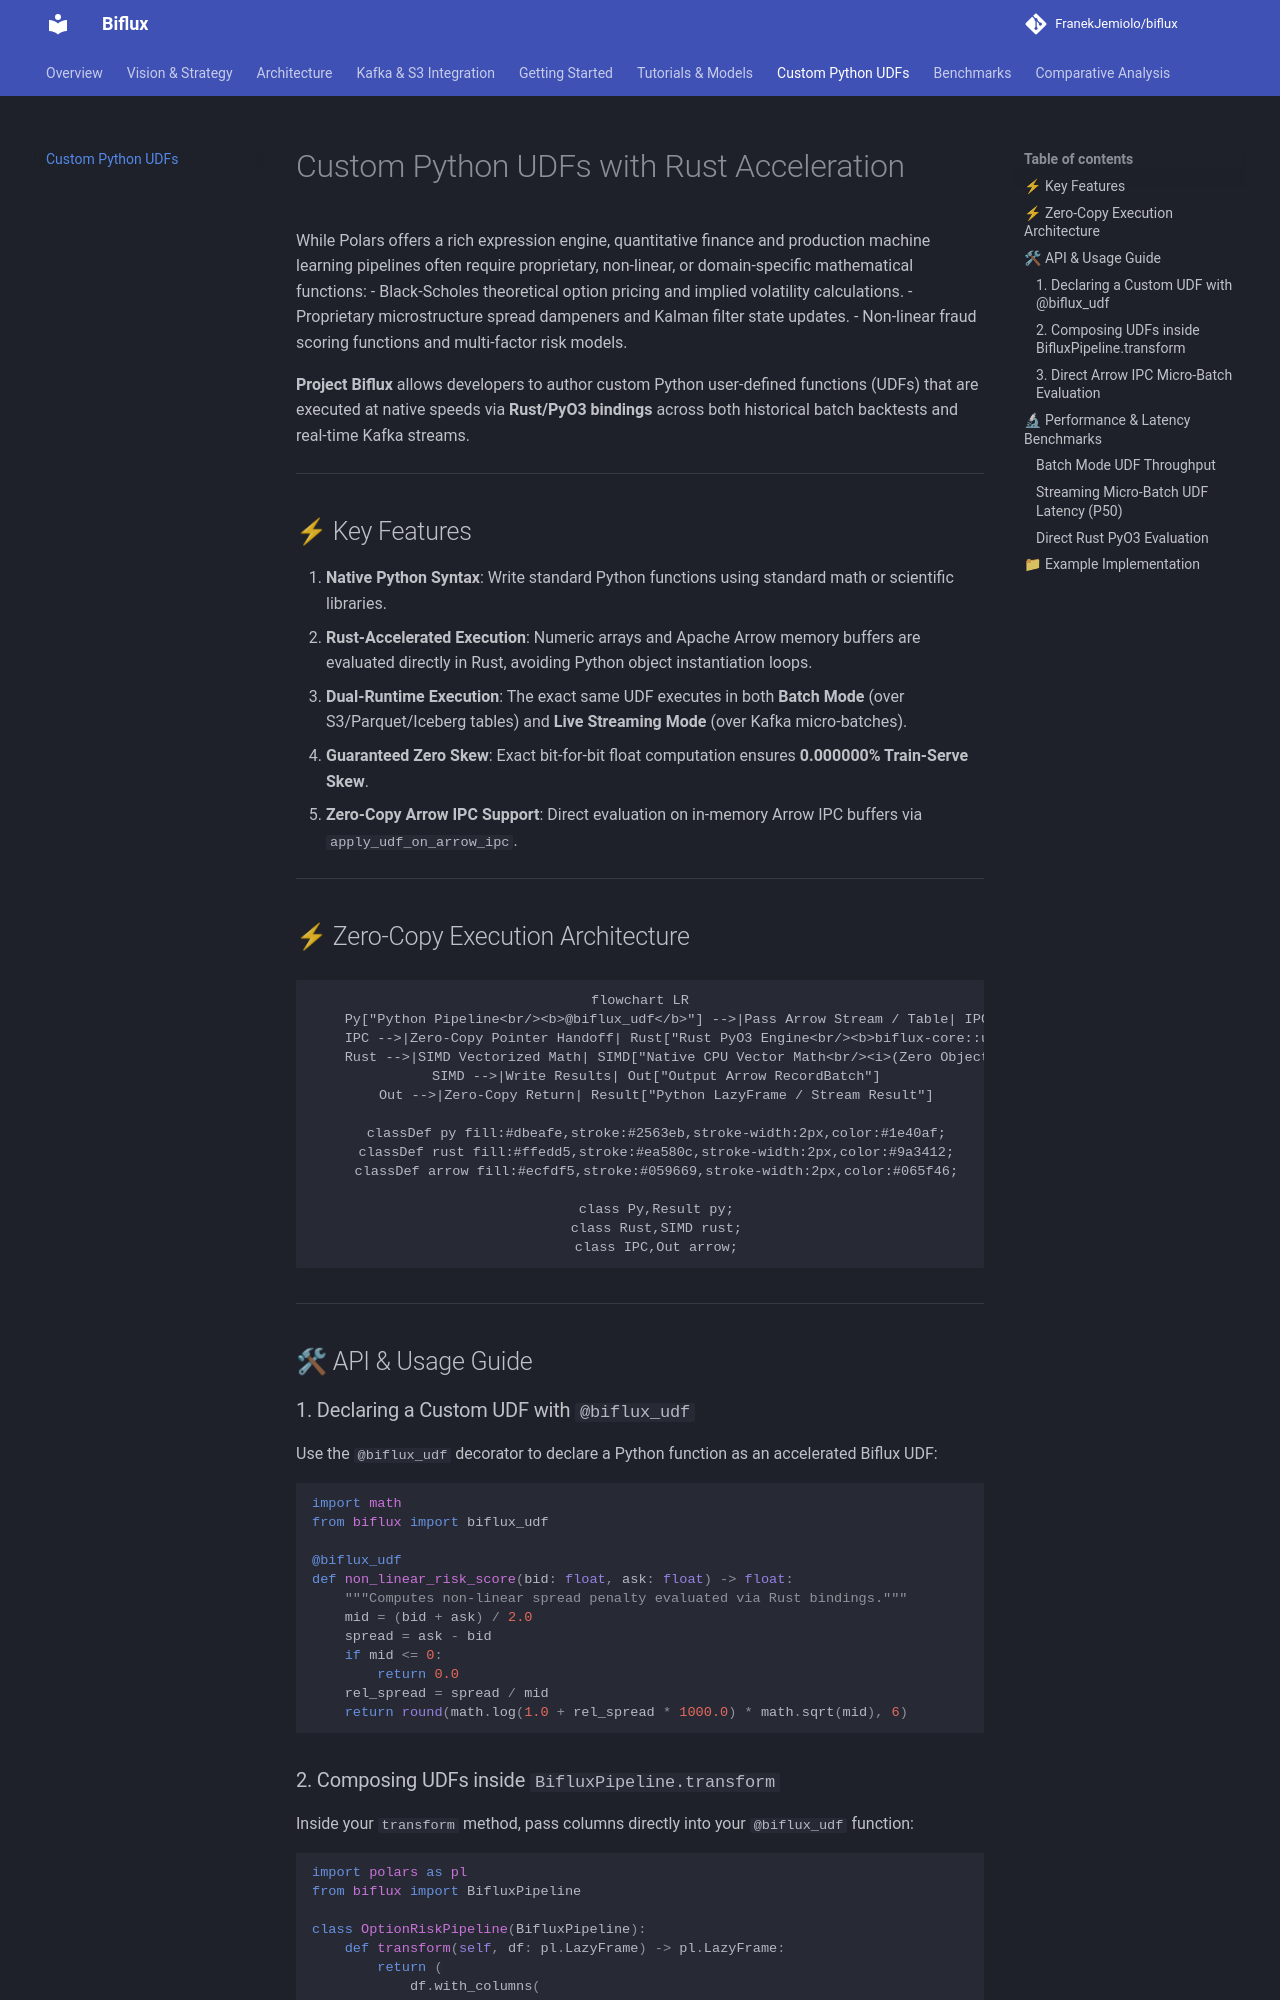

repository: FranekJemiolo/biflux · page: udf/index.html · generator: mkdocs

# Custom Python UDFs with Rust Acceleration

While Polars offers a rich expression engine, quantitative finance and production machine learning pipelines often require proprietary, non-linear, or domain-specific mathematical functions:
- Black-Scholes theoretical option pricing and implied volatility calculations.
- Proprietary microstructure spread dampeners and Kalman filter state updates.
- Non-linear fraud scoring functions and multi-factor risk models.

**Project Biflux** allows developers to author custom Python user-defined functions (UDFs) that are executed at native speeds via **Rust/PyO3 bindings** across both historical batch backtests and real-time Kafka streams.

---

## ⚡ Key Features

1. **Native Python Syntax**: Write standard Python functions using standard math or scientific libraries.
2. **Rust-Accelerated Execution**: Numeric arrays and Apache Arrow memory buffers are evaluated directly in Rust, avoiding Python object instantiation loops.
3. **Dual-Runtime Execution**: The exact same UDF executes in both **Batch Mode** (over S3/Parquet/Iceberg tables) and **Live Streaming Mode** (over Kafka micro-batches).
4. **Guaranteed Zero Skew**: Exact bit-for-bit float computation ensures **0.000000% Train-Serve Skew**.
5. **Zero-Copy Arrow IPC Support**: Direct evaluation on in-memory Arrow IPC buffers via `apply_udf_on_arrow_ipc`.

---

## ⚡ Zero-Copy Execution Architecture

```mermaid
flowchart LR
    Py["Python Pipeline<br/><b>@biflux_udf</b>"] -->|Pass Arrow Stream / Table| IPC["In-Memory Arrow IPC Buffer<br/><i>(C-Data Interface / Shared Memory)</i>"]
    IPC -->|Zero-Copy Pointer Handoff| Rust["Rust PyO3 Engine<br/><b>biflux-core::udf</b>"]
    Rust -->|SIMD Vectorized Math| SIMD["Native CPU Vector Math<br/><i>(Zero Object Allocation)</i>"]
    SIMD -->|Write Results| Out["Output Arrow RecordBatch"]
    Out -->|Zero-Copy Return| Result["Python LazyFrame / Stream Result"]

    classDef py fill:#dbeafe,stroke:#2563eb,stroke-width:2px,color:#1e40af;
    classDef rust fill:#ffedd5,stroke:#ea580c,stroke-width:2px,color:#9a3412;
    classDef arrow fill:#ecfdf5,stroke:#059669,stroke-width:2px,color:#065f46;

    class Py,Result py;
    class Rust,SIMD rust;
    class IPC,Out arrow;
```

---

## 🛠 API & Usage Guide

### 1. Declaring a Custom UDF with `@biflux_udf`

Use the `@biflux_udf` decorator to declare a Python function as an accelerated Biflux UDF:

```python
import math
from biflux import biflux_udf

@biflux_udf
def non_linear_risk_score(bid: float, ask: float) -> float:
    """Computes non-linear spread penalty evaluated via Rust bindings."""
    mid = (bid + ask) / 2.0
    spread = ask - bid
    if mid <= 0:
        return 0.0
    rel_spread = spread / mid
    return round(math.log(1.0 + rel_spread * 1000.0) * math.sqrt(mid), 6)
```
